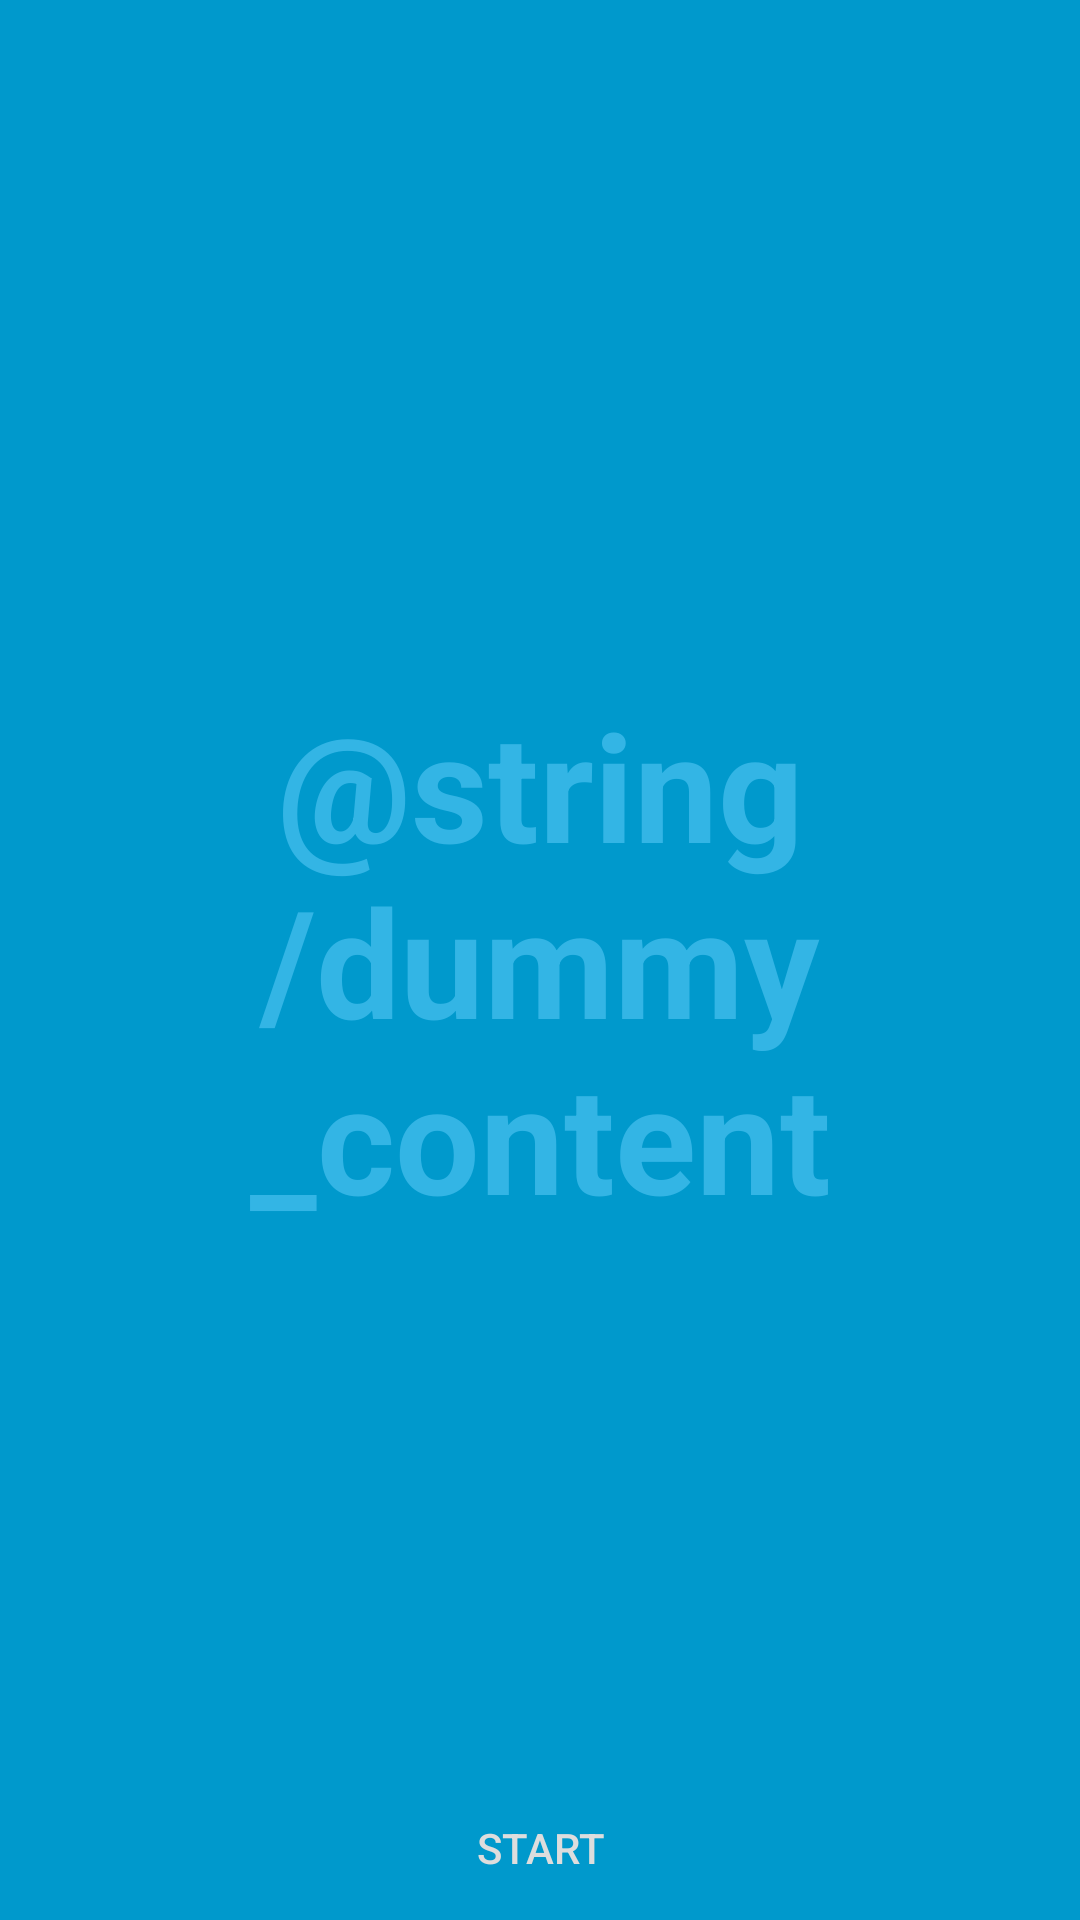

This screen was rendered from an Android layout file. Write that file and the resources it references.
<!-- AndroidManifest.xml: activity theme FullscreenTheme -->
<!-- res/layout/activity_home_page.xml -->
<?xml version="1.0" encoding="utf-8"?>

<FrameLayout xmlns:android="http://schemas.android.com/apk/res/android"
    xmlns:tools="http://schemas.android.com/tools"
    android:layout_width="match_parent"
    android:layout_height="match_parent"
    android:background="#0099cc"
    tools:context=".HomePageActivity">

    
    <TextView
        android:id="@+id/fullscreen_content"
        android:layout_width="match_parent"
        android:layout_height="match_parent"
        android:gravity="center"
        android:keepScreenOn="true"
        android:text="@string/dummy_content"
        android:textColor="#33b5e5"
        android:textSize="50sp"
        android:textStyle="bold" />

    
    <FrameLayout
        android:layout_width="match_parent"
        android:layout_height="match_parent"
        android:fitsSystemWindows="true">

        <LinearLayout
            android:id="@+id/fullscreen_content_controls"
            style="?metaButtonBarStyle"
            android:layout_width="match_parent"
            android:layout_height="wrap_content"
            android:layout_gravity="bottom|center_horizontal"
            android:background="@color/black_overlay"
            android:orientation="vertical"
            tools:ignore="UselessParent">

            <Button
                android:id="@+id/text_button"
                style="?metaButtonBarButtonStyle"
                android:layout_width="match_parent"
                android:layout_height="wrap_content" />

            <Button
                android:id="@+id/dummy_button"
                style="?metaButtonBarButtonStyle"
                android:layout_width="match_parent"
                android:layout_height="wrap_content"
                android:layout_weight="1"
                android:text="@string/dummy_button" />

        </LinearLayout>
    </FrameLayout>

</FrameLayout>
<!-- resources referenced by this layout -->
<resources>
  <string name="dummy_button">START</string>
  <style name="FullscreenTheme" parent="AppTheme">
          <item name="android:windowActionBarOverlay">true</item>
          <item name="android:windowBackground">@null</item>
          <item name="metaButtonBarStyle">?android:attr/buttonBarStyle</item>
          <item name="metaButtonBarButtonStyle">?android:attr/buttonBarButtonStyle</item>
      </style>
  <style name="AppTheme" parent="Base.Theme.AppCompat.Light.DarkActionBar">
          
          <item name="colorPrimary">@color/colorPrimary</item>
          <item name="colorPrimaryDark">@color/colorPrimaryDark</item>
          <item name="colorAccent">@color/colorAccent</item>
      </style>
  <color name="colorPrimary">#555555</color>
  <color name="colorPrimaryDark">#222222</color>
  <color name="colorAccent">#DDDDDD</color>
</resources>
